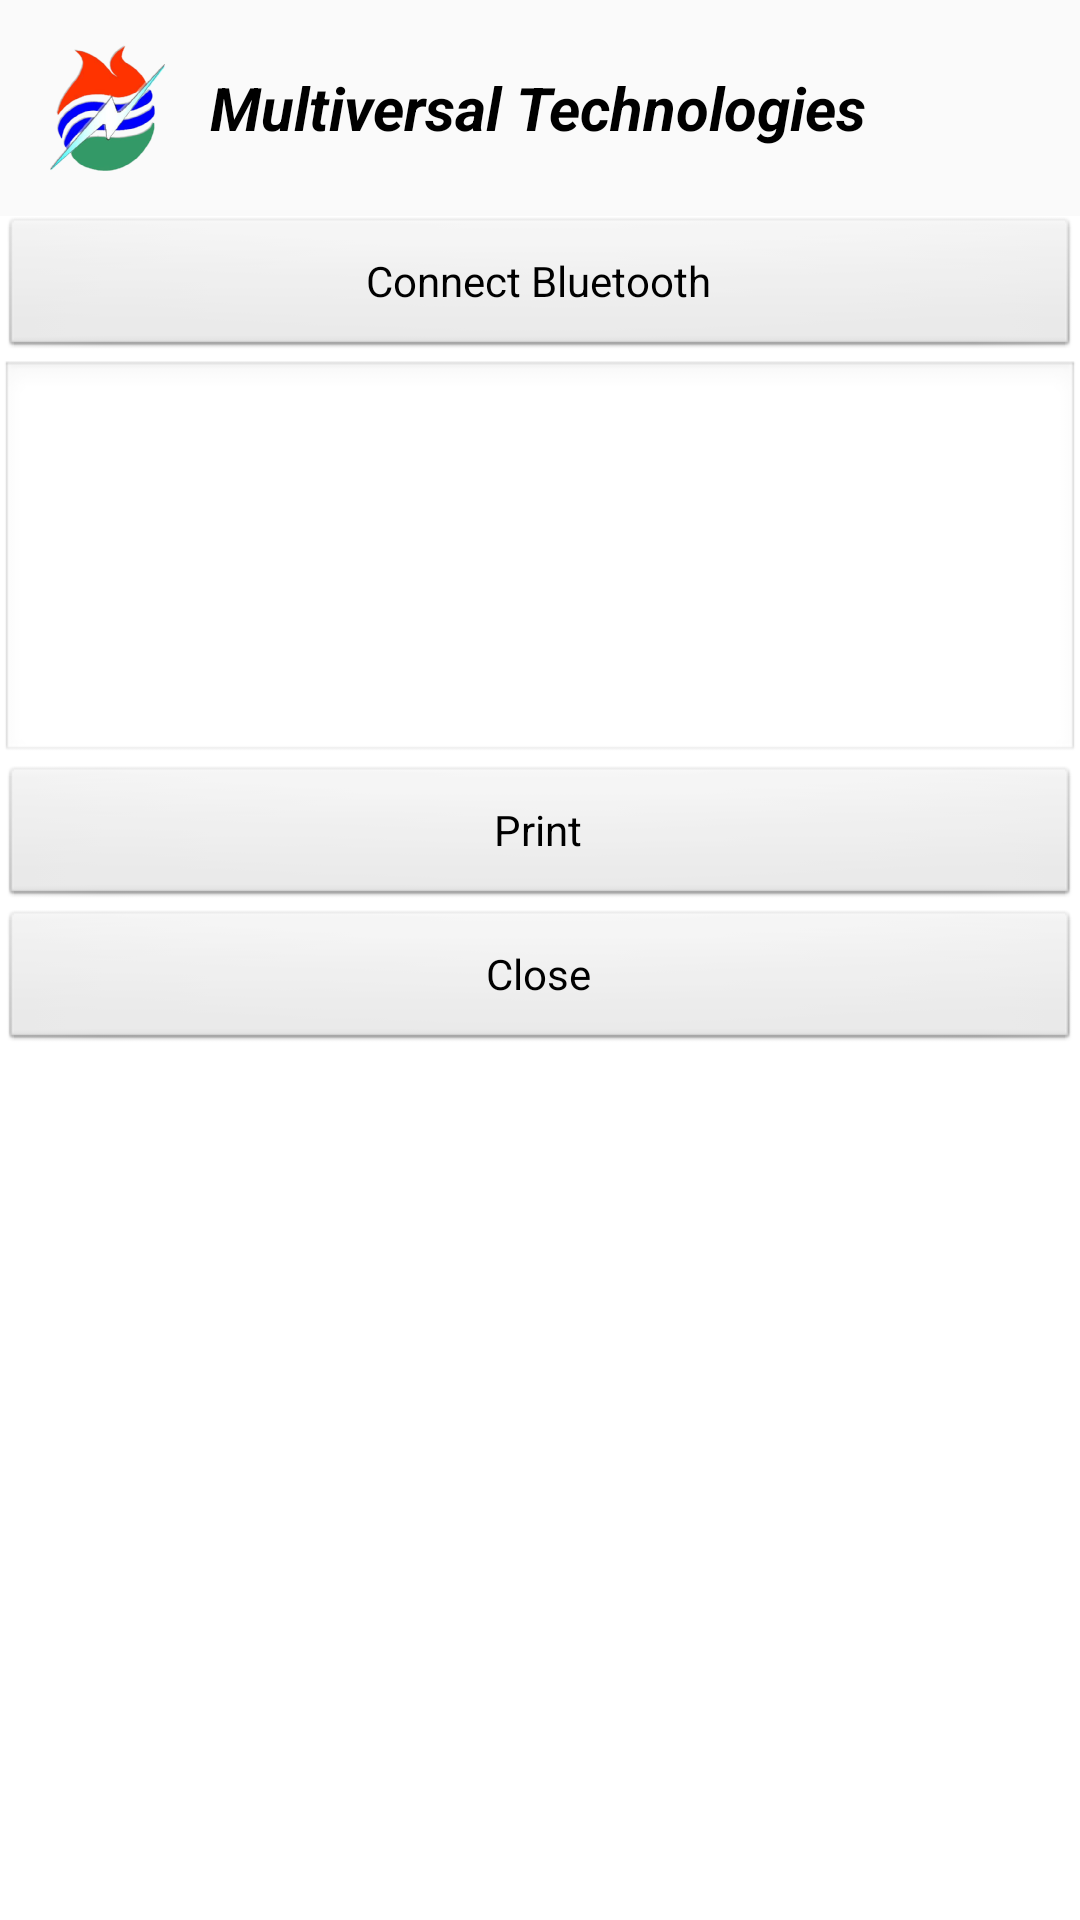

Reconstruct the res/layout file that produces this screen, plus the resources it refers to.
<!-- AndroidManifest.xml: application theme Theme.NoTitleBar.WithColoredSpinners -->
<!-- res/layout/main.xml -->
<?xml version="1.0" encoding="utf-8"?>
<LinearLayout xmlns:android="http://schemas.android.com/apk/res/android"
    android:layout_width="fill_parent"
    android:layout_height="fill_parent"
    android:background="#FFFFFF"
    android:orientation="vertical" >

    <LinearLayout
        android:layout_width="fill_parent"
        android:layout_height="wrap_content"
        android:layout_gravity="top"
        android:orientation="vertical" >

        <include
            android:id="@+id/editfav_include_lay"
            android:layout_width="fill_parent"
            android:layout_height="wrap_content"
            layout="@layout/include_headler" />
    </LinearLayout>

    <Button
        android:id="@+id/btnSearch"
        android:layout_width="match_parent"
        android:layout_height="wrap_content"
        android:text="@string/btnSearch" >
    </Button>

    <EditText
        android:id="@+id/txt_content"
        android:layout_width="match_parent"
        android:layout_height="135dp"
        android:gravity="center_vertical|top"
        android:text="@string/txt_content"
        android:textSize="16sp" >
    </EditText>

    <Button
        android:id="@+id/btnSend"
        android:layout_width="match_parent"
        android:layout_height="wrap_content"
        android:text="@string/btnSend" >
    </Button>

    <Button
        android:id="@+id/btn_test"
        android:layout_width="match_parent"
        android:layout_height="wrap_content"
        android:text="@string/btn_test"
        android:visibility="gone" >
    </Button>

    <Button
        android:id="@+id/btnClose"
        android:layout_width="match_parent"
        android:layout_height="wrap_content"
        android:text="@string/btnClose" >
    </Button>

</LinearLayout>
<!-- res/layout/include_headler.xml (included above) -->
<?xml version="1.0" encoding="utf-8"?>
<LinearLayout xmlns:android="http://schemas.android.com/apk/res/android"
    android:id="@+id/headlayout"
    android:layout_width="fill_parent"
    android:layout_height="wrap_content"
    android:background="#FAFAFA"
    android:baselineAligned="false" >

    <LinearLayout
        android:id="@+id/leftIconTxt"
        android:layout_width="fill_parent"
        android:layout_height="wrap_content"
        android:layout_weight="1.5"

        android:padding="10dp" >

        <TextView
            android:id="@+id/leftIcon"
            android:layout_width="wrap_content"
            android:layout_height="wrap_content"
            android:drawableLeft="@drawable/ic_launcher"
            android:drawablePadding="10dp"
            android:gravity="left|center_vertical"
            android:padding="2dp"
            android:text="Multiversal Technologies"
            android:textColor="#000000"
                 
            android:textSize="20sp"
            android:textStyle="italic|bold" />
    </LinearLayout>

    <LinearLayout
        android:layout_width="fill_parent"
        android:layout_height="wrap_content"
        android:layout_weight="1"
        android:gravity="center"
        android:visibility="gone" >

        <TextView
            android:id="@+id/header_titleTxt"
            style="@android:style/TextAppearance.Medium"
            android:layout_width="wrap_content"
            android:layout_height="wrap_content"
            android:gravity="center"
            android:text="Multiversal Technologies"
            android:textColor="#FFFFFF"
            android:textSize="17sp"
            android:textStyle="italic|bold" />
    </LinearLayout>

    <LinearLayout
        android:layout_width="fill_parent"
        android:layout_height="wrap_content"
        android:layout_weight="1.5"
        android:orientation="horizontal"
        android:visibility="gone" >

        <LinearLayout
            android:id="@+id/rightlay"
            android:layout_width="fill_parent"
            android:layout_height="wrap_content"
            android:gravity="center_vertical|right"
            android:paddingRight="10dp" >

            <TextView
                android:id="@+id/rightIconTxt"
                android:layout_width="wrap_content"
                android:layout_height="wrap_content"
                android:gravity="center"
                android:padding="5dp"
                android:textColor="#000000" />
        </LinearLayout>
    </LinearLayout>

</LinearLayout>
<!-- resources referenced by this layout -->
<resources>
  <!-- drawable ic_launcher: png bitmap (drawable-hdpi, 6979 bytes) -->
  <string name="btnClose">Close</string>
  <string name="btnSearch">Connect  Bluetooth </string>
  <string name="btnSend">Print</string>
  <string name="btn_test">Print  Test  Page</string>
  <string name="txt_content">""</string>
  <style name="Theme.NoTitleBar.WithColoredSpinners" parent="@android:style/Theme.NoTitleBar">
          <item name="android:spinnerItemStyle">@style/SpinnerItem</item>
          <item name="android:spinnerDropDownItemStyle">@style/SpinnerItem.DropDownItem</item>
      </style>
  <style name="SpinnerItem" parent="@android:style/Widget.TextView.SpinnerItem">
          <item name="android:textColor">#00FF00</item>
      </style>
  <style name="SpinnerItem.DropDownItem" parent="@android:style/Widget.DropDownItem.Spinner">
          <item name="android:textColor">#FF0000</item>
      </style>
</resources>
